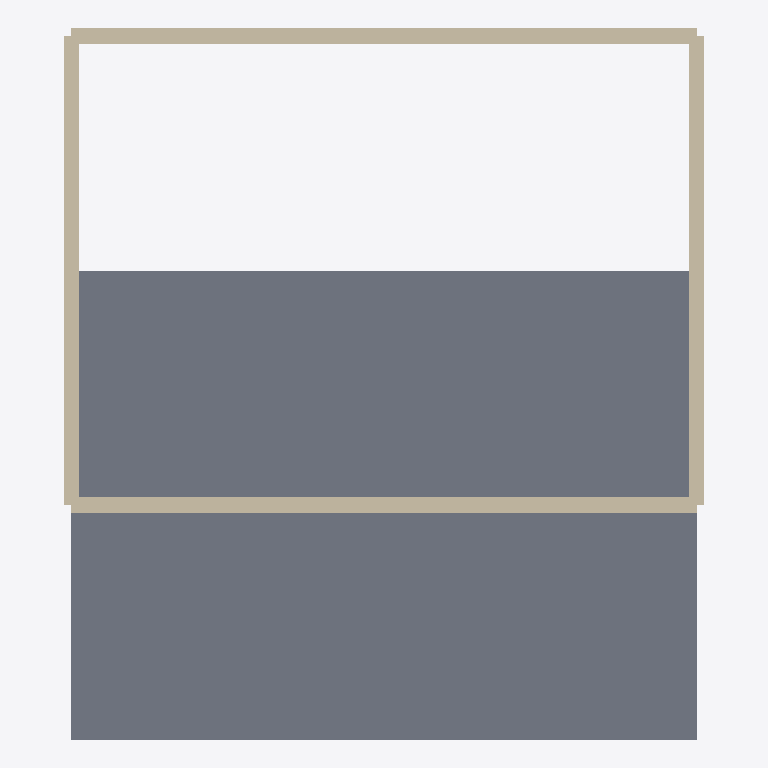
Plan cut of the same IFC building model at storey 'Ground Floor' (level 0.00 m, cut at 1.40 m), seen from above with north up, elements coloured by IFC class: 4 walls (beige), 1 slab (grey). Cut surfaces are drawn darker.
Extent 8.2 m × 9.1 m × 3.0 m (x, y, z). Storeys (1): Ground Floor at 0.00 m. Elements (5): 4 IfcWall, 1 IfcSlab.

HEADER;
FILE_DESCRIPTION(('ViewDefinition [ReferenceView_V1.2]'),'2;1');
FILE_NAME('geometry_demo.ifc','2026-09-18T00:00:00',('OpenBIM QC'),('Portfolio'),'OpenBIM QC Assistant','OpenBIM QC Assistant','');
FILE_SCHEMA(('IFC4'));
ENDSEC;
DATA;
#20=IFCPROJECT('2ProjectDemoGuid000001',#5,'Geometry QC Demo',$,$,$,$,(#14),#18);
#22=IFCSITE('2SiteDemoGuid000000001',#5,'Demo Site',$,$,#21,$,$,.ELEMENT.,$,$,$,$,$);
#24=IFCBUILDING('2BuildingDemoGuid00001',#5,'Demo Building',$,$,#23,$,$,.ELEMENT.,$,$,$);
#26=IFCBUILDINGSTOREY('2StoreyDemoGuid0000001',#5,'Ground Floor',$,$,#25,$,$,.ELEMENT.,0.0);
#85=IFCSLAB('2SlabDemoGuid000000001',#5,'Ground Slab',$,$,#84,#83,'S-01',.FLOOR.);
#57=IFCWALL('2WallDemoGuid000000001',#5,'South Wall',$,$,#56,#53,'W-01',.NOTDEFINED.);
#73=IFCWALL('2WallDemoGuid000000003',#5,$,$,$,#72,#53,'W-03',.NOTDEFINED.);
#77=IFCWALL('2WallDemoGuid000000004',#5,'West Wall',$,$,#76,#63,'W-04',.NOTDEFINED.);
#68=IFCWALL('2WallDemoGuid000000002',#5,'East Wall',$,$,#67,#63,'W-02',.NOTDEFINED.);
ENDSEC;
